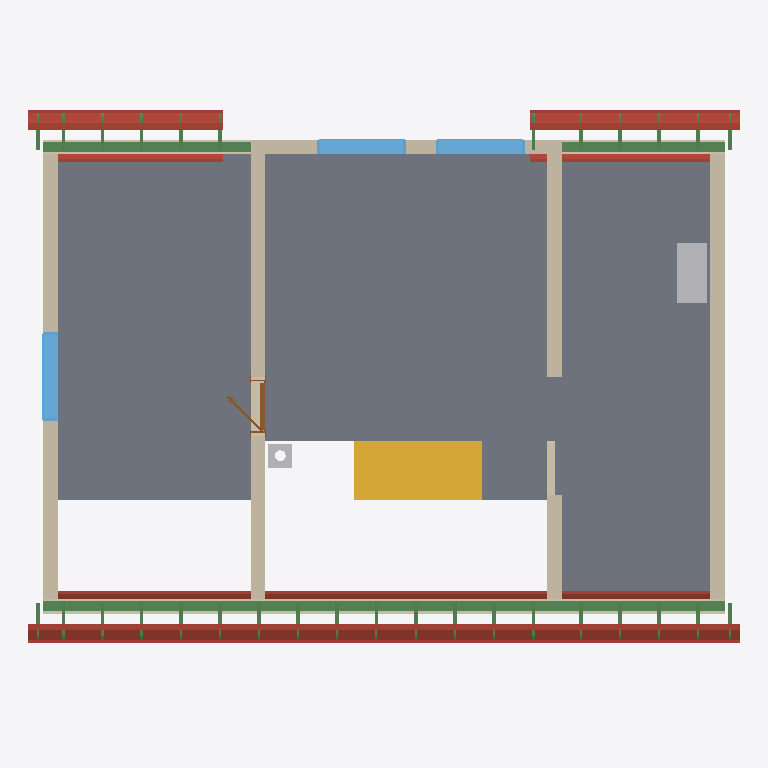
Plan cut of the same IFC building model at storey 'Upper floor' (level 3.21 m, cut at 4.61 m), seen from above with north up, elements coloured by IFC class: 42 beams (green), 20 roofs (red-brown), 8 walls (beige), 4 slabs (grey), 3 windows (light blue), 2 other elements (light grey), 1 stair (yellow), 1 door (brown). Cut surfaces are drawn darker.
Extent 12.0 m × 9.2 m × 8.8 m (x, y, z). Storeys (12): Ground floor at 0.00 m; Upper floor at 3.21 m; Roof - -1: 40 mm thermal insulation at 3.21 m; Roof - -2: Vapour barrier at 3.21 m; Roof - -3: Gypsum plasterboard at 3.21 m; Roof - 0: Rafters at 3.21 m; Roof - 0a: Collar ties at 3.21 m; Roof - +1: Wood fiberboard at 3.21 m; Roof - +2: Underlay at 3.21 m; Roof - +3: Counter-battens at 3.21 m; Roof - +4: Tile battens at 3.21 m; Roof - +5: Tiles at 3.21 m. Elements (341): 239 IfcBeam, 58 IfcSlab, 16 IfcWall, 8 IfcFurniture, 7 IfcWindow, 6 IfcDoor, 3 IfcSanitaryTerminal, 3 IfcStair, 1 IfcChimney.

HEADER;
FILE_DESCRIPTION(('ViewDefinition[DesignTransferView]'),'2;1');
FILE_NAME('/dev/null','2026-08-29T07:08:46+02:00',(''),(''),'IfcOpenShell 0.8.5','IfcOpenShell 0.8.5','Nobody');
FILE_SCHEMA(('IFC4'));
ENDSEC;
DATA;
#1=IFCPROJECT('14SmPCZqj4eAiOrLgIQaIR',$,'My house',$,$,$,$,(#10,#15),#5);
#19=IFCSITE('26bbrqUxH8PxndZqffHigf',$,'Site',$,$,#27,$,$,$,$,$,$,$,$);
#20=IFCBUILDING('03dG93bKj8uBH2VF84NMJc',$,'My house',$,$,#32,$,$,$,$,$,$);
#33=IFCBUILDINGSTOREY('0jaEtenvbA8eAUJUV$fX$4',$,'Ground floor',$,$,#39,$,$,$,0.0);
#40=IFCBUILDINGSTOREY('1aiupoFwD2CuubnWXB3ppJ',$,'Upper floor',$,$,#45,$,$,$,3.21);
#12070=IFCBUILDINGSTOREY('2BEJm51pv3lu5RwQGd54C5',$,'Roof - -1: 40 mm thermal insulation','Visibility container for Thermal insulation 40 mm','ROOF_LAYER',#12075,$,$,$,3.21);
#12076=IFCBUILDINGSTOREY('2ZCZ3OVc11UvPUN8WH4UQ9',$,'Roof - -2: Vapour barrier','Visibility container for Vapour barrier','ROOF_LAYER',#12081,$,$,$,3.21);
#12082=IFCBUILDINGSTOREY('1hpj6m9P57oAP4LCnaia_g',$,'Roof - -3: Gypsum plasterboard','Visibility container for Gypsum plasterboard','ROOF_LAYER',#12087,$,$,$,3.21);
#12088=IFCBUILDINGSTOREY('2jOVEIiMnFPfmG6_onSIBN',$,'Roof - 0: Rafters','Visibility container for Rafters','ROOF_LAYER',#12093,$,$,$,3.21);
#12094=IFCBUILDINGSTOREY('1ambWsknD2tPufgYoMFq2R',$,'Roof - 0a: Collar ties','Visibility container for Collar ties','ROOF_LAYER',#12099,$,$,$,3.21);
#12100=IFCBUILDINGSTOREY('2mBc3baTbFMuvfaiDK0$4m',$,'Roof - +1: Wood fiberboard','Visibility container for Wood fiberboard','ROOF_LAYER',#12105,$,$,$,3.21);
#12106=IFCBUILDINGSTOREY('2ZOCAvvTLFiQJIhULYcY0c',$,'Roof - +2: Underlay','Visibility container for Roofing underlay','ROOF_LAYER',#12111,$,$,$,3.21);
#12112=IFCBUILDINGSTOREY('2eQUoXggb0mR3TjZVOvWZs',$,'Roof - +3: Counter-battens','Visibility container for Counter-battens','ROOF_LAYER',#12117,$,$,$,3.21);
#12118=IFCBUILDINGSTOREY('0Xcwms0p5D0hntg4tEIWuD',$,'Roof - +4: Tile battens','Visibility container for Tile battens','ROOF_LAYER',#12123,$,$,$,3.21);
#12124=IFCBUILDINGSTOREY('1d$OTJTan6QOMAbBZ2FDfN',$,'Roof - +5: Tiles','Visibility container for Roof tiles','ROOF_LAYER',#12129,$,$,$,3.21);
#10570=IFCSLAB('0IunjLBtfC2x4kM0NYd1h2',$,'Upper-floor build-up over ceiling 2',$,$,#10575,#10582,$,.FLOOR.);
#10547=IFCSLAB('29NSo0JRH0Fwmlmv9xe10q',$,'Upper-floor build-up over ceiling 1',$,$,#10552,#10559,$,.FLOOR.);
#10593=IFCSLAB('1yVX_2yyP2XeEqbuBeEWQ3',$,'Upper-floor build-up over ceiling 3',$,$,#10598,#10605,$,.FLOOR.);
#2438=IFCSTAIR('1yaEkCKqbEmwsHZ84JTnPD',$,'Main stair',$,$,#2445,$,$,.STRAIGHT_RUN_STAIR.);
#11018=IFCWALL('2njweRNObFMhFW6inzO_jv',$,'Wall 7',$,$,#11027,#11062,$,$);
#11459=IFCBEAM('3fWg2$r6f9Ge$3b4VsHRRx',$,'Beam',$,$,#11464,#11473,$,.BEAM.);
#10812=IFCWALL('1RoKIuS5D8N99F3n3YZ4Yn',$,'Wall 5',$,$,#10821,#10856,$,$);
#10691=IFCWALL('3C4oEYbVbFL8N$ELEU08yr',$,'Wall 4',$,$,#10700,#10735,$,$);
#10897=IFCWALL('1MHZrM_iLAO9opGd$yahQu',$,'Wall 6',$,$,#10906,#10941,$,$);
#2518=IFCSLAB('3iTd_rFJv9T9l3giJ8evMJ',$,'Main stair landing',$,$,#2523,#2530,$,.LANDING.);
#10641=IFCWALL('35dUnMw6P7HAAE7StVghWM',$,'Wall 2',$,$,#10650,#10661,$,$);
#12784=IFCSLAB('35i6wYT3T04PRzX6qOxD3d',$,'Street middle roofing underlay',$,$,#12828,#12814,$,.ROOF.);
#12666=IFCSLAB('09g09xtzr1GwUVrtOH9n3a',$,'Street middle gypsum plasterboard',$,$,#12738,#12724,$,.ROOF.);
#13846=IFCSLAB('0tN4v2gHfCE8eWfekHKJ5V',$,'Garden right roofing underlay',$,$,#13890,#13876,$,.ROOF.);
#13492=IFCSLAB('0_0MWKWDD0NP2CP6MAjp1$',$,'Garden left roofing underlay',$,$,#13536,#13522,$,.ROOF.);
#13138=IFCSLAB('2MRM7xxNHA6utIazJVGeSF',$,'Street right roofing underlay',$,$,#13182,#13168,$,.ROOF.);
#11478=IFCBEAM('1sr3krdAD0TBERyKxdOvkf',$,'Beam',$,$,#11483,#11492,$,.BEAM.);
#12739=IFCSLAB('06xmDEuxD3EvjmXLLNCLlZ',$,'Street middle wood fiberboard',$,$,#12783,#12769,$,.ROOF.);
#11538=IFCFURNITURE('2yg1jB6r5B38JWYWclN9pQ',$,'Rekuperace',$,'Rekuperace',#11543,#11550,$,.USERDEFINED.);
#12418=IFCSLAB('2nFsqZWtX8kQfj7qkDcpyg',$,'Street left roofing underlay',$,$,#12468,#12448,$,.ROOF.);
#10616=IFCWALL('1MFq3OGHv04x4rOICpVC3b',$,'Wall 1',$,$,#10625,#10636,$,$);
#11497=IFCBEAM('1KyqcWuAb9YBnDb7e8md6M',$,'Beam',$,$,#11502,#11511,$,.BEAM.);
#11941=IFCWINDOW('0$5F7Ci59DjPG044fzmYLu',$,'Window 3',$,$,#12018,#11942,$,1.25,1.5,.WINDOW.,.SINGLE_PANEL.,$);
#10666=IFCWALL('0F2A9RzzPCXx4dm6k$w_ml',$,'Wall 3',$,$,#10675,#10686,$,$);
#11591=IFCWINDOW('1EKibHXEH5GOwrW_r5i1c0',$,'Window 1',$,$,#11668,#11592,$,1.0,1.5,.WINDOW.,.SINGLE_PANEL.,$);
#11687=IFCWINDOW('04Ffk6NT9AeQnk7ujQ0DpQ',$,'Window 2',$,$,#11764,#11688,$,1.0,1.5,.WINDOW.,.SINGLE_PANEL.,$);
#12288=IFCSLAB('3UkOCWgRX78Owj4JZzXUUs',$,'Street left gypsum plasterboard',$,$,#12366,#12346,$,.ROOF.);
#13020=IFCSLAB('00762$9HvE1ORL5NzLe_Uy',$,'Street right gypsum plasterboard',$,$,#13092,#13078,$,.ROOF.);
#13374=IFCSLAB('3D_IVQs091oxP4tT3yVFkT',$,'Garden left gypsum plasterboard',$,$,#13446,#13432,$,.ROOF.);
#13728=IFCSLAB('1vhENaMwz6nRwGo_MTcGXR',$,'Garden right gypsum plasterboard',$,$,#13800,#13786,$,.ROOF.);
#13093=IFCSLAB('1IazW72Ov1iRcBezoPKpAp',$,'Street right wood fiberboard',$,$,#13137,#13123,$,.ROOF.);
#13801=IFCSLAB('1tCEmevBjDhO9HoHtQle5x',$,'Garden right wood fiberboard',$,$,#13845,#13831,$,.ROOF.);
#12367=IFCSLAB('0fXv9JZKfArwY8xmLlRwom',$,'Street left wood fiberboard',$,$,#12417,#12397,$,.ROOF.);
#13447=IFCSLAB('2ldk0aieD5sgaF77K$VMsG',$,'Garden left wood fiberboard',$,$,#13491,#13477,$,.ROOF.);
#12829=IFCSLAB('1UUmGCZaX6Fvjptt0MuDSu',$,'Street middle roof tiles',$,$,#12873,#12859,$,.ROOF.);
#13183=IFCSLAB('14Vq$9bCz12hgCvRlbi4O2',$,'Street right roof tiles',$,$,#13227,#13213,$,.ROOF.);
#13891=IFCSLAB('3yUMDrtTX7SxAoB1HSaArr',$,'Garden right roof tiles',$,$,#13935,#13921,$,.ROOF.);
#12469=IFCSLAB('1yIK0wu1f1kOvyEUACKFE2',$,'Street left roof tiles',$,$,#12519,#12499,$,.ROOF.);
#13537=IFCSLAB('1o$BTuwIf6m8UypnL7$JMn',$,'Garden left roof tiles',$,$,#13581,#13567,$,.ROOF.);
#2535=IFCCHIMNEY('0BCgT4u_v0eA1ar$VG9G4Q',$,'Main chimney',$,$,#2540,#2555,$,.NOTDEFINED.);
#223=IFCWALL('0dsVc7$$HDf8pgUq5VsvUd',$,'Wall 6',$,$,#232,#243,$,$);
#11783=IFCDOOR('2hv8XYcKfA2Pf8bm7M8aeh',$,'Door 1',$,$,#11904,#11793,$,2.14,0.9,.DOOR.,.SINGLE_SWING_LEFT.,$);
#19787=IFCBEAM('1fmn4sVmL7kuGolZzF$3oI',$,'Rafter 1',$,'RAFTER',#19834,#19818,$,.USERDEFINED.);
#20869=IFCBEAM('2jWtVlIMj7LQ_pX6MROTYV',$,'Rafter 1',$,'RAFTER',#20915,#20900,$,.USERDEFINED.);
#21139=IFCBEAM('2xf$GD00D02BlQqsimjYP8',$,'Rafter 1',$,'RAFTER',#21185,#21170,$,.USERDEFINED.);
#21503=IFCBEAM('3PlNSFAJvEnuRUOFvUFbbL',$,'Rafter 1',$,'RAFTER',#21549,#21534,$,.USERDEFINED.);
#21867=IFCBEAM('1gN8HuPez9Kvvw9QBFMTSQ',$,'Rafter 1',$,'RAFTER',#21913,#21898,$,.USERDEFINED.);
#22231=IFCBEAM('3x$d9O0mP0rvxPNDBfwvyE',$,'Rafter 1',$,'RAFTER',#22277,#22262,$,.USERDEFINED.);
#23053=IFCBEAM('32CI27qanBfO55MpTZ3uFp',$,'Rafter 1',$,'RAFTER',#23099,#23084,$,.USERDEFINED.);
#23417=IFCBEAM('0zAnDaalD24PY7PuufBYQU',$,'Rafter 1',$,'RAFTER',#23463,#23448,$,.USERDEFINED.);
#23781=IFCBEAM('2xZvvIDbP7NfWoCKnXl5vU',$,'Rafter 1',$,'RAFTER',#23827,#23812,$,.USERDEFINED.);
#24415=IFCBEAM('0cvwnVu5z9kRb37vEhi6gO',$,'Rafter 1',$,'RAFTER',#24461,#24446,$,.USERDEFINED.);
#24685=IFCBEAM('26Trla_3b2ausj61p_GG7O',$,'Rafter 1',$,'RAFTER',#24731,#24716,$,.USERDEFINED.);
#24955=IFCBEAM('3jzFv0M85EAPJj1SB5Nm9V',$,'Rafter 1',$,'RAFTER',#25001,#24986,$,.USERDEFINED.);
#25225=IFCBEAM('2HwZVlcGnBXOwwHNWh_KO4',$,'Rafter 1',$,'RAFTER',#25271,#25256,$,.USERDEFINED.);
#25495=IFCBEAM('1MatR3SPDA9u9fXHQgpDuW',$,'Rafter 1',$,'RAFTER',#25541,#25526,$,.USERDEFINED.);
#19883=IFCBEAM('2IzeqoKPj4DA$g32w21kGi',$,'Rafter 1',$,'RAFTER',#19929,#19914,$,.USERDEFINED.);
#20963=IFCBEAM('3rxC3IKQr4u9XOasbVYxhr',$,'Rafter 1',$,'RAFTER',#21009,#20994,$,.USERDEFINED.);
#21233=IFCBEAM('2LF_uyuwr8ZhPNUcQ_vkRr',$,'Rafter 1',$,'RAFTER',#21279,#21264,$,.USERDEFINED.);
#24509=IFCBEAM('2kql1AytDDTP94w16Dj8Hs',$,'Rafter 1',$,'RAFTER',#24555,#24540,$,.USERDEFINED.);
#24779=IFCBEAM('28iJem9pjDfeyYFSY9voSm',$,'Rafter 1',$,'RAFTER',#24825,#24810,$,.USERDEFINED.);
#25049=IFCBEAM('1dzcdmGj19N8$XxItTOvWh',$,'Rafter 1',$,'RAFTER',#25095,#25080,$,.USERDEFINED.);
#25319=IFCBEAM('0FKoFBYwDAZhI8MtSGCvLC',$,'Rafter 1',$,'RAFTER',#25365,#25350,$,.USERDEFINED.);
#25589=IFCBEAM('1KdatsvHH4Z9B0ltJU$XuN',$,'Rafter 1',$,'RAFTER',#25635,#25620,$,.USERDEFINED.);
#20059=IFCBEAM('0IFXIV_oX2wx5pP0ehyRod',$,'Rafter 1',$,'RAFTER',#20105,#20090,$,.USERDEFINED.);
#20329=IFCBEAM('1l2_eYLib8GfMITzy3R_Yk',$,'Rafter 1',$,'RAFTER',#20375,#20360,$,.USERDEFINED.);
#20599=IFCBEAM('2LrbOfDDP5tg3CEQOPajAd',$,'Rafter 1',$,'RAFTER',#20645,#20630,$,.USERDEFINED.);
#22595=IFCBEAM('0yZhD30zzFFPLcNYamDFtA',$,'Rafter 1',$,'RAFTER',#22641,#22626,$,.USERDEFINED.);
#24145=IFCBEAM('0qmBAc$3HC4BGqN39S$IT1',$,'Rafter 1',$,'RAFTER',#24191,#24176,$,.USERDEFINED.);
#20153=IFCBEAM('0Rn431yBH8h9bkRh47mwcy',$,'Rafter 1',$,'RAFTER',#20199,#20184,$,.USERDEFINED.);
#20423=IFCBEAM('2gH8PztYLDlfP9rnCFn8dg',$,'Rafter 1',$,'RAFTER',#20469,#20454,$,.USERDEFINED.);
#20693=IFCBEAM('0Jzd8NqvX86RMt1uDdVv_x',$,'Rafter 1',$,'RAFTER',#20739,#20724,$,.USERDEFINED.);
#24239=IFCBEAM('32fCkXdMn6Ge_ciVhOjMnW',$,'Rafter 1',$,'RAFTER',#24285,#24270,$,.USERDEFINED.);
#20106=IFCBEAM('1iu2v6rI92D9ZZNkq0MicH',$,'Street counter-batten 2',$,$,#20152,#20137,$,.BEAM.);
#20200=IFCBEAM('3jvQvy89j81vMYvP2G4T81',$,'Garden counter-batten 2',$,$,#20246,#20231,$,.BEAM.);
#20376=IFCBEAM('0nizMMFqXA6Odz8ZEiTH4L',$,'Street counter-batten 3',$,$,#20422,#20407,$,.BEAM.);
#20470=IFCBEAM('3k$_JDrGT3Qf0FcvYsP$nD',$,'Garden counter-batten 3',$,$,#20516,#20501,$,.BEAM.);
#20646=IFCBEAM('2yXZb868XF7BR8ZWhZlpiM',$,'Street counter-batten 4',$,$,#20692,#20677,$,.BEAM.);
#20740=IFCBEAM('3zaejMB1n3TOplTzPX0HBc',$,'Garden counter-batten 4',$,$,#20786,#20771,$,.BEAM.);
#24192=IFCBEAM('3mypC3KLf8mOC1FtMEi8AM',$,'Street counter-batten 23',$,$,#24238,#24223,$,.BEAM.);
#24286=IFCBEAM('3wNMXPkc5FQO1hneEr9o4U',$,'Garden counter-batten 23',$,$,#24332,#24317,$,.BEAM.);
ENDSEC;
